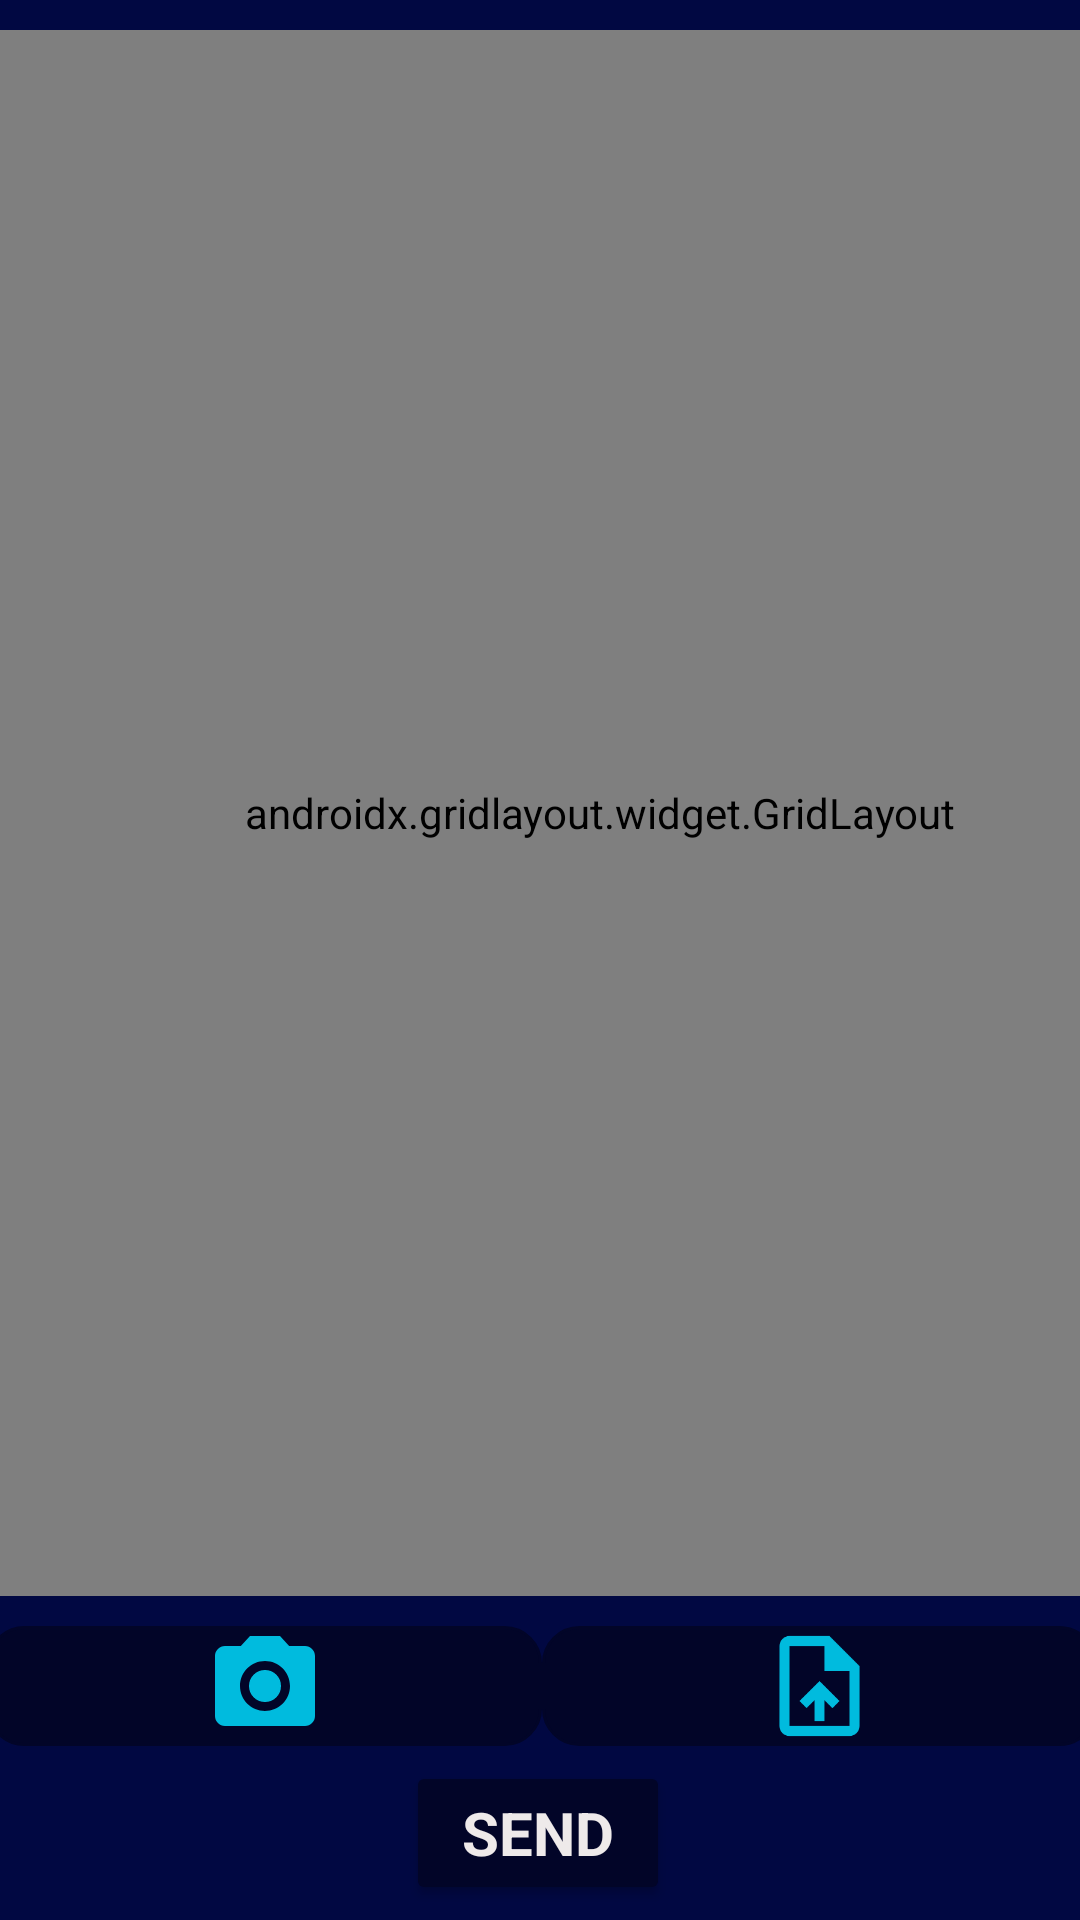

Layout XML and referenced resources for this Android screen:
<!-- AndroidManifest.xml: application theme AppTheme -->
<!-- res/layout/image_input.xml -->
<?xml version="1.0" encoding="utf-8"?>
<androidx.constraintlayout.widget.ConstraintLayout xmlns:android="http://schemas.android.com/apk/res/android"
    xmlns:app="http://schemas.android.com/apk/res-auto"
    xmlns:tools="http://schemas.android.com/tools"
    android:layout_width="match_parent"
    android:layout_height="match_parent"
    android:background="#010842">

    <LinearLayout
        android:id="@+id/linearLayout"
        android:layout_width="370dp"
        android:layout_height="wrap_content"
        android:layout_marginTop="10dp"
        android:layout_marginBottom="5dp"
        android:orientation="horizontal"
        app:layout_constraintBottom_toTopOf="@+id/upload_button"
        app:layout_constraintEnd_toEndOf="parent"
        app:layout_constraintHorizontal_bias="0.487"
        app:layout_constraintStart_toStartOf="parent"
        app:layout_constraintTop_toBottomOf="@+id/scrollView2">

        <ImageView
            android:id="@+id/camera"
            android:layout_width="wrap_content"
            android:layout_height="40dp"
            android:layout_weight="0.5"
            android:background="@drawable/border_color"
            android:backgroundTint="#020528"
            app:srcCompat="@drawable/baseline_camera_alt_24" />

        <ImageView
            android:id="@+id/upload_image"
            android:layout_width="wrap_content"
            android:layout_height="40dp"
            android:layout_weight="0.5"
            android:background="@drawable/border_color"
            android:backgroundTint="#020528"
            app:srcCompat="@drawable/baseline_upload_file_24" />
    </LinearLayout>

    <ScrollView
        android:id="@+id/scrollView2"
        android:layout_width="wrap_content"
        android:layout_height="0dp"
        android:layout_marginTop="10dp"
        android:fillViewport="true"
        app:layout_constraintBottom_toTopOf="@+id/linearLayout"
        app:layout_constraintEnd_toEndOf="parent"
        app:layout_constraintStart_toStartOf="parent"
        app:layout_constraintTop_toTopOf="parent">

        <androidx.gridlayout.widget.GridLayout
            android:id="@+id/image_view_grid"
            android:layout_width="400dp"
            android:layout_height="wrap_content"
            android:layout_marginBottom="16dp"
            android:background="#020523"
            app:columnCount="2" />
    </ScrollView>

    <Button
        android:id="@+id/upload_button"
        android:layout_width="wrap_content"
        android:layout_height="wrap_content"
        android:layout_marginBottom="5dp"
        android:backgroundTint="#020528"
        android:fontFamily="sans-serif"
        android:text="Send"
        android:textColor="#EEEAEA"
        android:textSize="20sp"
        android:textStyle="bold"
        app:layout_constraintBottom_toBottomOf="parent"
        app:layout_constraintEnd_toEndOf="parent"
        app:layout_constraintHorizontal_bias="0.498"
        app:layout_constraintStart_toStartOf="parent" />
</androidx.constraintlayout.widget.ConstraintLayout>
<!-- resources referenced by this layout -->
<resources>
  <!-- drawable baseline_camera_alt_24 (drawable) -->
  <vector xmlns:android="http://schemas.android.com/apk/res/android" android:height="24dp" android:tint="#00bbde" android:viewportHeight="24" android:viewportWidth="24" android:width="24dp">
        
      <path android:fillColor="@android:color/white" android:pathData="M12,12m-3.2,0a3.2,3.2 0,1 1,6.4 0a3.2,3.2 0,1 1,-6.4 0"/>
        
      <path android:fillColor="@android:color/white" android:pathData="M9,2L7.17,4L4,4c-1.1,0 -2,0.9 -2,2v12c0,1.1 0.9,2 2,2h16c1.1,0 2,-0.9 2,-2L22,6c0,-1.1 -0.9,-2 -2,-2h-3.17L15,2L9,2zM12,17c-2.76,0 -5,-2.24 -5,-5s2.24,-5 5,-5 5,2.24 5,5 -2.24,5 -5,5z"/>
      
  </vector>
  <!-- drawable baseline_upload_file_24 (drawable) -->
  <vector xmlns:android="http://schemas.android.com/apk/res/android" android:height="24dp" android:tint="#00bbde" android:viewportHeight="24" android:viewportWidth="24" android:width="24dp">
        
      <path android:fillColor="@android:color/white" android:pathData="M14,2L6,2c-1.1,0 -1.99,0.9 -1.99,2L4,20c0,1.1 0.89,2 1.99,2L18,22c1.1,0 2,-0.9 2,-2L20,8l-6,-6zM18,20L6,20L6,4h7v5h5v11zM8,15.01l1.41,1.41L11,14.84L11,19h2v-4.16l1.59,1.59L16,15.01 12.01,11z"/>
      
  </vector>
  <!-- drawable border_color (drawable) -->
  <?xml version="1.0" encoding="utf-8"?>
  <shape xmlns:android="http://schemas.android.com/apk/res/android"
      android:shape="rectangle">
      <stroke
          android:width="1dp"
          android:color="#FFFFFF" />
      <corners android:radius="12dp" />
  </shape>
  <style name="AppTheme" parent="Theme.AppCompat.Light.NoActionBar">
          <item name="colorPrimaryDark">#020528</item>
      </style>
</resources>
